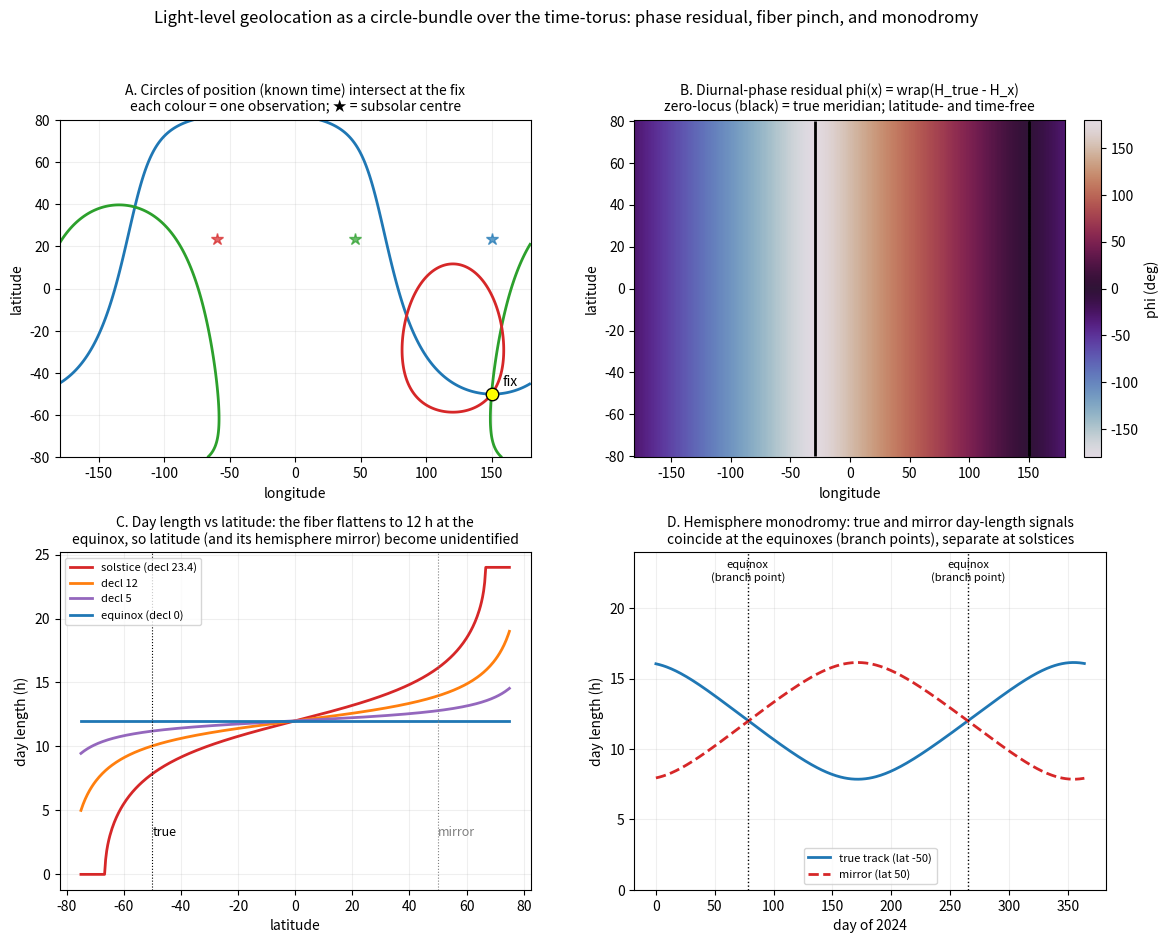

Recreate this plot in Python.
"""
Topological recasting of light-level geolocation: a prototype.

Demonstrates four claims on a lon/lat grid using the same low-precision solar
almanac as the invTwilightFree Rust core (J2000 epoch, unix 946728000):

  A. Each observation at KNOWN time is a circle of position on the sphere
     (locus of equal solar zenith). Several circles intersect at the fix.
  B. The diurnal-phase residual phi(x) = wrap(H_true - H_x) is a circle-valued
     field whose zero set is exactly the true meridian. It is LATITUDE-FREE and
     TIME-FREE: longitude is a pure phase. Its winding = longitude in turns.
  C. Latitude rides on day length, whose sensitivity d(daylength)/d(lat) -> 0 at
     the equinox (declination 0). The fiber pinches; phi cannot see it.
  D. The hemisphere monodromy: a southern track and its northern mirror give
     near-identical day length, coinciding exactly at the equinoxes (branch
     points) and separating at the solstices.
"""
import numpy as np
import matplotlib
matplotlib.use("Agg")
import matplotlib.pyplot as plt
from matplotlib.gridspec import GridSpec

J2000 = 946728000.0  # unix seconds at 2000-01-01 12:00 UTC

def solar(t):
    d = (t - J2000) / 86400.0
    g = np.radians(357.529 + 0.98560028 * d)
    q = 280.459 + 0.98564736 * d
    Lsun = np.radians(q + 1.915 * np.sin(g) + 0.020 * np.sin(2 * g))
    e = np.radians(23.439 - 3.6e-7 * d)
    decl = np.arcsin(np.sin(e) * np.sin(Lsun))
    ra = np.degrees(np.arctan2(np.cos(e) * np.sin(Lsun), np.cos(Lsun)))
    gmst = (18.697374558 + 24.06570982441908 * d) * 15.0  # degrees
    return decl, ra, gmst

def zenith(lon, lat, t):
    decl, ra, gmst = solar(t)
    H = np.radians(gmst + lon - ra)
    cz = np.sin(np.radians(lat)) * np.sin(decl) + np.cos(np.radians(lat)) * np.cos(decl) * np.cos(H)
    return np.degrees(np.arccos(np.clip(cz, -1, 1)))

def hour_angle_deg(lon, t):
    """Diurnal phase (0 at local solar noon), degrees, in (-180,180]."""
    _, ra, gmst = solar(t)
    H = (gmst + lon - ra + 180.0) % 360.0 - 180.0
    return H

def day_length_hours(lat_deg, decl_rad):
    cosH0 = -np.tan(np.radians(lat_deg)) * np.tan(decl_rad)
    H0 = np.arccos(np.clip(cosH0, -1, 1))      # radians
    return 24.0 * H0 / np.pi

# ---- grid ------------------------------------------------------------------
lons = np.arange(-180, 180.01, 1.0)
lats = np.arange(-80, 80.01, 1.0)
LON, LAT = np.meshgrid(lons, lats)

# true location and a strong-signal date (austral winter solstice)
true_lon, true_lat = 150.0, -50.0
t_solstice = (np.datetime64("2024-06-21T00:00:00") - np.datetime64("1970-01-01T00:00:00")) / np.timedelta64(1, "s")
t_solstice = float(t_solstice)

fig = plt.figure(figsize=(13.5, 10))
gs = GridSpec(2, 2, figure=fig, hspace=0.28, wspace=0.22)

# ---- Panel A: circles of position + fix ------------------------------------
axA = fig.add_subplot(gs[0, 0])
obs_times = [t_solstice + h * 3600 for h in (2, 9, 16)]
colors = ["#1f77b4", "#2ca02c", "#d62728"]
for t, c in zip(obs_times, colors):
    z_field = zenith(LON, LAT, t)
    z_obs = float(zenith(true_lon, true_lat, t))
    axA.contour(LON, LAT, z_field, levels=[z_obs], colors=[c], linewidths=2)
    # subsolar point (center of the circle)
    decl, ra, gmst = solar(t)
    sub_lon = ((ra - gmst + 180) % 360) - 180
    axA.plot(sub_lon, np.degrees(decl), "*", color=c, ms=9, alpha=0.7)
axA.plot(true_lon, true_lat, "ko", ms=9, mfc="yellow", mec="k", zorder=5)
axA.annotate("fix", (true_lon, true_lat), textcoords="offset points", xytext=(8, 6), fontsize=10)
axA.set_title("A. Circles of position (known time) intersect at the fix\n"
              "each colour = one observation; ★ = subsolar centre", fontsize=10)
axA.set_xlabel("longitude"); axA.set_ylabel("latitude")
axA.set_xlim(-180, 180); axA.set_ylim(-80, 80); axA.grid(alpha=0.2)

# ---- Panel B: S1 phase residual, zero-locus = true meridian ----------------
axB = fig.add_subplot(gs[0, 1])
H_true = hour_angle_deg(true_lon, t_solstice)
H_grid = hour_angle_deg(LON, t_solstice)
phi = (H_true - H_grid + 180) % 360 - 180          # circle-valued residual, degrees
im = axB.pcolormesh(LON, LAT, phi, cmap="twilight", shading="auto", vmin=-180, vmax=180)
axB.contour(LON, LAT, phi, levels=[0], colors="k", linewidths=2)
axB.axvline(true_lon, color="k", ls=":", lw=0.8)
axB.set_title("B. Diurnal-phase residual phi(x) = wrap(H_true - H_x)\n"
              "zero-locus (black) = true meridian; latitude- and time-free", fontsize=10)
axB.set_xlabel("longitude"); axB.set_ylabel("latitude")
cb = fig.colorbar(im, ax=axB, fraction=0.046, pad=0.04); cb.set_label("phi (deg)")

# ---- Panel C: latitude rides on day length; pinch at equinox ---------------
axC = fig.add_subplot(gs[1, 0])
lat_axis = np.linspace(-75, 75, 400)
for decl_deg, lab, c in [(23.4, "solstice (decl 23.4)", "#d62728"),
                         (12.0, "decl 12", "#ff7f0e"),
                         (5.0, "decl 5", "#9467bd"),
                         (0.0, "equinox (decl 0)", "#1f77b4")]:
    D = day_length_hours(lat_axis, np.radians(decl_deg))
    axC.plot(lat_axis, D, color=c, label=lab, lw=2)
axC.axvline(true_lat, color="k", ls=":", lw=0.8)
axC.axvline(-true_lat, color="grey", ls=":", lw=0.8)
axC.annotate("true", (true_lat, 3), fontsize=9)
axC.annotate("mirror", (-true_lat, 3), fontsize=9, color="grey")
axC.set_title("C. Day length vs latitude: the fiber flattens to 12 h at the\n"
              "equinox, so latitude (and its hemisphere mirror) become unidentified", fontsize=10)
axC.set_xlabel("latitude"); axC.set_ylabel("day length (h)")
axC.legend(fontsize=8, loc="upper left"); axC.grid(alpha=0.2)

# ---- Panel D: hemisphere monodromy across the year -------------------------
axD = fig.add_subplot(gs[1, 1])
days = np.arange(0, 365)
t_year = (np.datetime64("2024-01-01") - np.datetime64("1970-01-01")) / np.timedelta64(1, "s")
t_year = float(t_year) + days * 86400 + 43200
decl_year = np.array([solar(t)[0] for t in t_year])
D_true = day_length_hours(true_lat, decl_year)
D_mirror = day_length_hours(-true_lat, decl_year)
axD.plot(days, D_true, color="#1f77b4", lw=2, label=f"true track (lat {true_lat:g})")
axD.plot(days, D_mirror, color="#d62728", lw=2, ls="--", label=f"mirror (lat {-true_lat:g})")
# mark equinoxes (decl crossing zero)
sign = np.sign(decl_year)
cross = np.where(np.diff(sign) != 0)[0]
for ci in cross:
    axD.axvline(ci, color="k", ls=":", lw=1)
    axD.annotate("equinox\n(branch point)", (ci, 22), fontsize=8, ha="center")
axD.set_title("D. Hemisphere monodromy: true and mirror day-length signals\n"
              "coincide at the equinoxes (branch points), separate at solstices", fontsize=10)
axD.set_xlabel("day of 2024"); axD.set_ylabel("day length (h)")
axD.legend(fontsize=8, loc="lower center"); axD.grid(alpha=0.2); axD.set_ylim(0, 24)

fig.suptitle("Light-level geolocation as a circle-bundle over the time-torus: phase residual, fiber pinch, and monodromy",
             fontsize=12, y=0.99)
fig.savefig("phase_residual_prototype.png", dpi=140, bbox_inches="tight")
print("saved phase_residual_prototype.png")

# ---- quantitative sanity checks --------------------------------------------
# B: residual zero-locus should be the true meridian (latitude-independent)
col = np.argmin(np.abs(lons - true_lon))
print("B. |phi| on true meridian, max over latitudes (deg):",
      round(float(np.max(np.abs(phi[:, col]))), 4), "(expect ~0)")
print("B. phi std across latitude at lon=0 (deg):",
      round(float(np.std(phi[:, np.argmin(np.abs(lons-0))])), 6), "(expect 0: time/lat-free)")
# C: day-length sensitivity to latitude collapses at equinox
for decl_deg in (23.4, 5.0, 0.0):
    D = day_length_hours(lat_axis, np.radians(decl_deg))
    sens = np.max(np.abs(np.gradient(D, lat_axis)))
    print(f"C. max |d(daylength)/d(lat)| at decl {decl_deg:>5}: {sens:.4f} h/deg")
# D: true vs mirror gap at equinox vs solstice
print("D. |D_true - D_mirror| at first equinox (h):", round(float(abs(D_true[cross[0]]-D_mirror[cross[0]])), 4))
print("D. |D_true - D_mirror| at mid-year solstice (h):", round(float(abs(D_true[172]-D_mirror[172])), 4))
